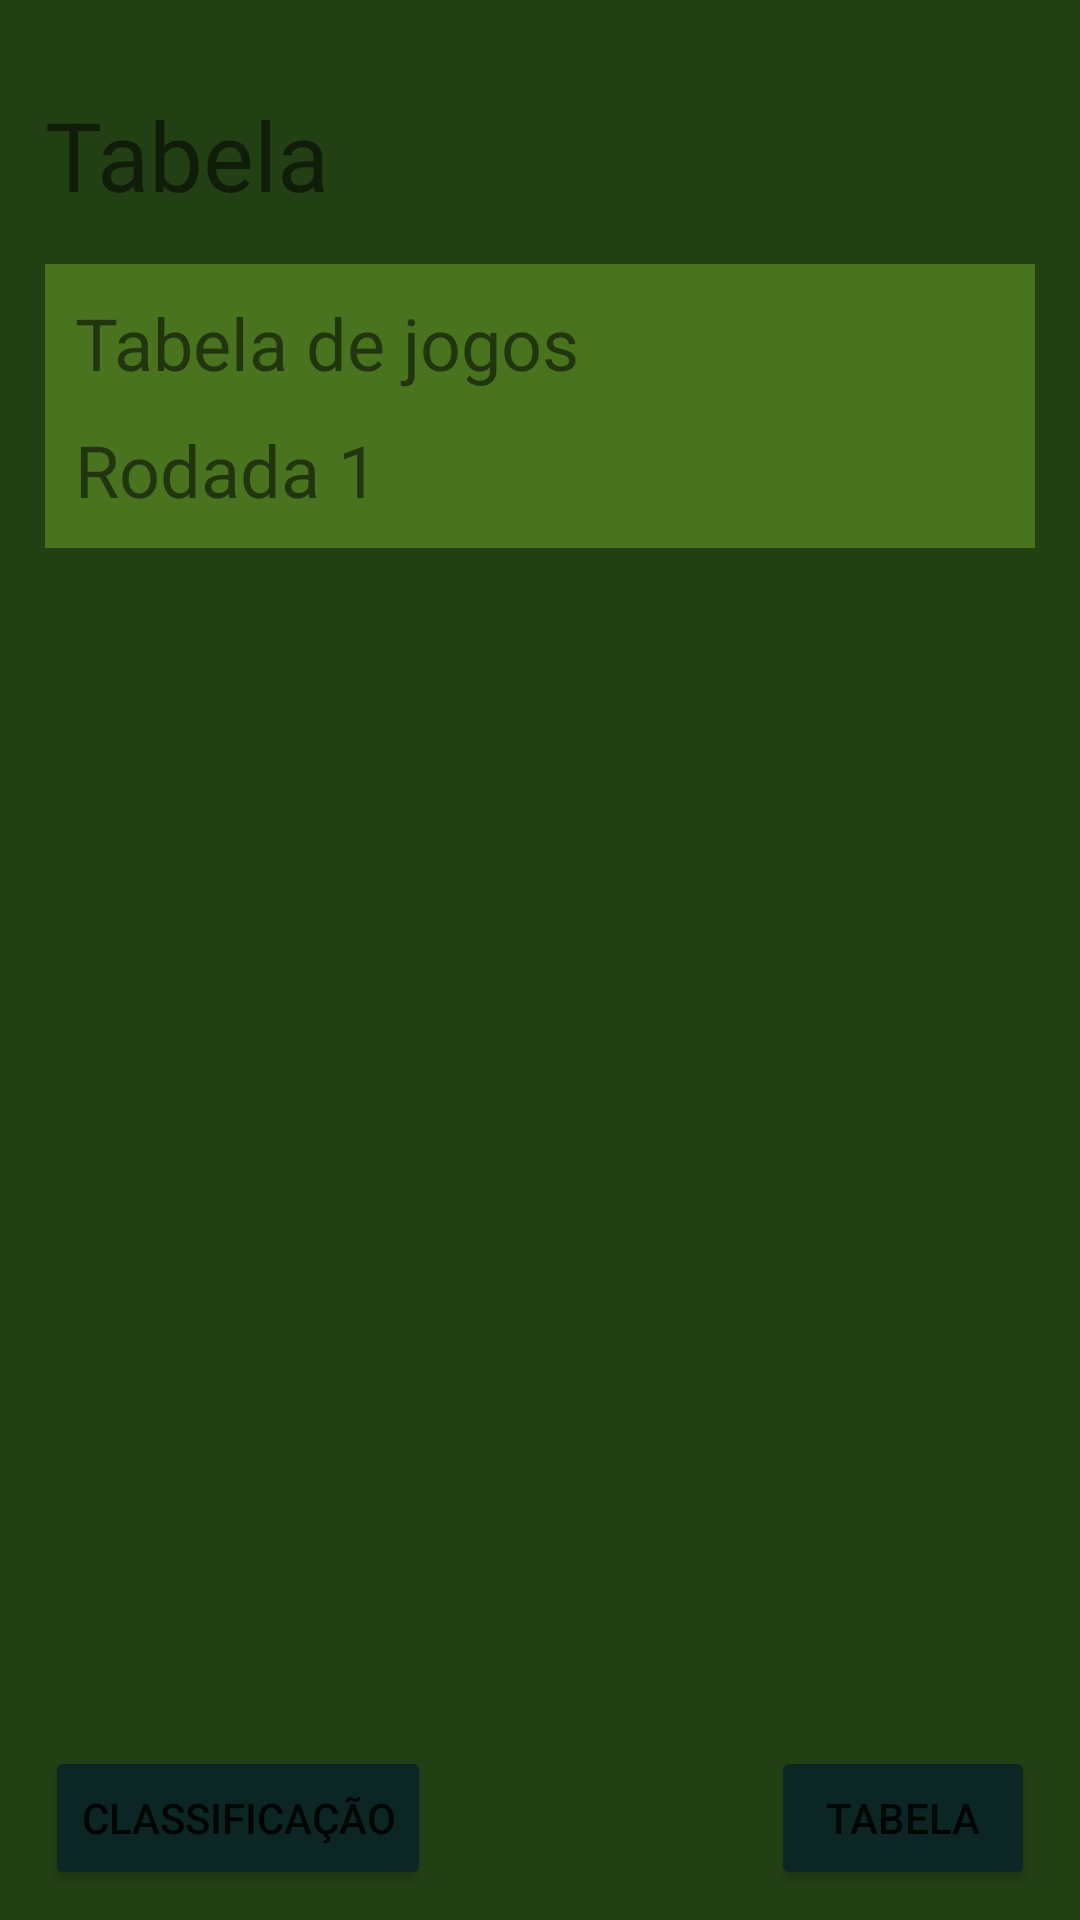

Reconstruct the res/layout file that produces this screen, plus the resources it refers to.
<!-- AndroidManifest.xml: application theme Theme.SistemaCampeonatosDeFutebol -->
<!-- res/layout/activity_informacoes.xml -->
<?xml version="1.0" encoding="utf-8"?>
<androidx.constraintlayout.widget.ConstraintLayout xmlns:android="http://schemas.android.com/apk/res/android"
    xmlns:app="http://schemas.android.com/apk/res-auto"
    xmlns:tools="http://schemas.android.com/tools"
    android:layout_width="match_parent"
    android:layout_height="match_parent"
    android:background="@color/cor_superficie"
    android:paddingLeft="15dp"
    android:paddingRight="15dp"
    tools:context=".ui.InformacoesActivity">

    <LinearLayout
        android:id="@+id/linearLayout"
        android:layout_width="match_parent"
        android:layout_height="wrap_content"
        android:orientation="vertical"
        android:paddingTop="30dp"
        android:paddingBottom="15dp"
        app:layout_constraintEnd_toEndOf="parent"
        app:layout_constraintStart_toStartOf="parent"
        app:layout_constraintTop_toTopOf="parent">

        <TextView
            android:id="@+id/textView"
            android:layout_width="wrap_content"
            android:layout_height="wrap_content"
            android:text="Tabela"
            android:textSize="32dp" />
    </LinearLayout>

    <LinearLayout
        android:id="@+id/linearLayout3"
        android:layout_width="match_parent"
        android:layout_height="wrap_content"
        android:background="@color/cor_primaria_variante"
        android:orientation="vertical"
        android:paddingLeft="10dp"
        app:layout_constraintEnd_toEndOf="parent"
        app:layout_constraintHorizontal_bias="0.0"
        app:layout_constraintStart_toStartOf="parent"
        app:layout_constraintTop_toBottomOf="@+id/linearLayout">

        <TextView
            android:id="@+id/textView2"
            android:layout_width="wrap_content"
            android:layout_height="wrap_content"
            android:layout_marginTop="10dp"
            android:text="Tabela de jogos"
            android:textSize="24dp" />

        <TextView
            android:id="@+id/textView3"
            android:layout_width="match_parent"
            android:layout_height="wrap_content"
            android:layout_marginTop="10dp"
            android:text="Rodada 1"
            android:textSize="24dp" />

        <TableLayout
            android:id="@+id/table"
            android:layout_width="match_parent"
            android:layout_height="match_parent"
            android:layout_marginBottom="10dp"
            android:baselineAligned="false"
            android:gravity="center_horizontal"/>

    </LinearLayout>

    <LinearLayout
        android:layout_width="0dp"
        android:layout_height="wrap_content"
        android:orientation="horizontal"
        android:paddingBottom="10dp"
        app:layout_constraintBottom_toBottomOf="parent"
        app:layout_constraintEnd_toEndOf="parent"
        app:layout_constraintStart_toStartOf="parent">

        <Button
            android:id="@+id/button"
            android:layout_width="wrap_content"
            android:layout_height="wrap_content"
            android:backgroundTint="@color/cor_secundaria"
            android:text="Classificação" />

        <Space
            android:layout_width="wrap_content"
            android:layout_height="wrap_content"
            android:layout_weight="1" />

        <Button
            android:id="@+id/button3"
            android:layout_width="wrap_content"
            android:layout_height="wrap_content"

            android:backgroundTint="@color/cor_secundaria"
            android:text="Tabela" />
    </LinearLayout>

</androidx.constraintlayout.widget.ConstraintLayout>
<!-- resources referenced by this layout -->
<resources>
  <color name="cor_primaria_variante">#49731F</color>
  <color name="cor_secundaria">#0B2624</color>
  <color name="cor_superficie">#234015</color>
  <style name="Theme.SistemaCampeonatosDeFutebol" parent="Theme.MaterialComponents.DayNight.DarkActionBar">
          
          <item name="colorPrimary">@color/purple_500</item>
          <item name="colorPrimaryVariant">@color/purple_700</item>
          <item name="colorOnPrimary">@color/white</item>
          
          <item name="colorSecondary">@color/teal_200</item>
          <item name="colorSecondaryVariant">@color/teal_700</item>
          <item name="colorOnSecondary">@color/black</item>
          
          <item name="android:statusBarColor" tools:targetApi="l">?attr/colorPrimaryVariant</item>
          
      </style>
  <color name="purple_500">#FF6200EE</color>
  <color name="purple_700">#FF3700B3</color>
  <color name="white">#FFFFFFFF</color>
  <color name="teal_200">#FF03DAC5</color>
  <color name="teal_700">#FF018786</color>
  <color name="black">#FF000000</color>
</resources>
